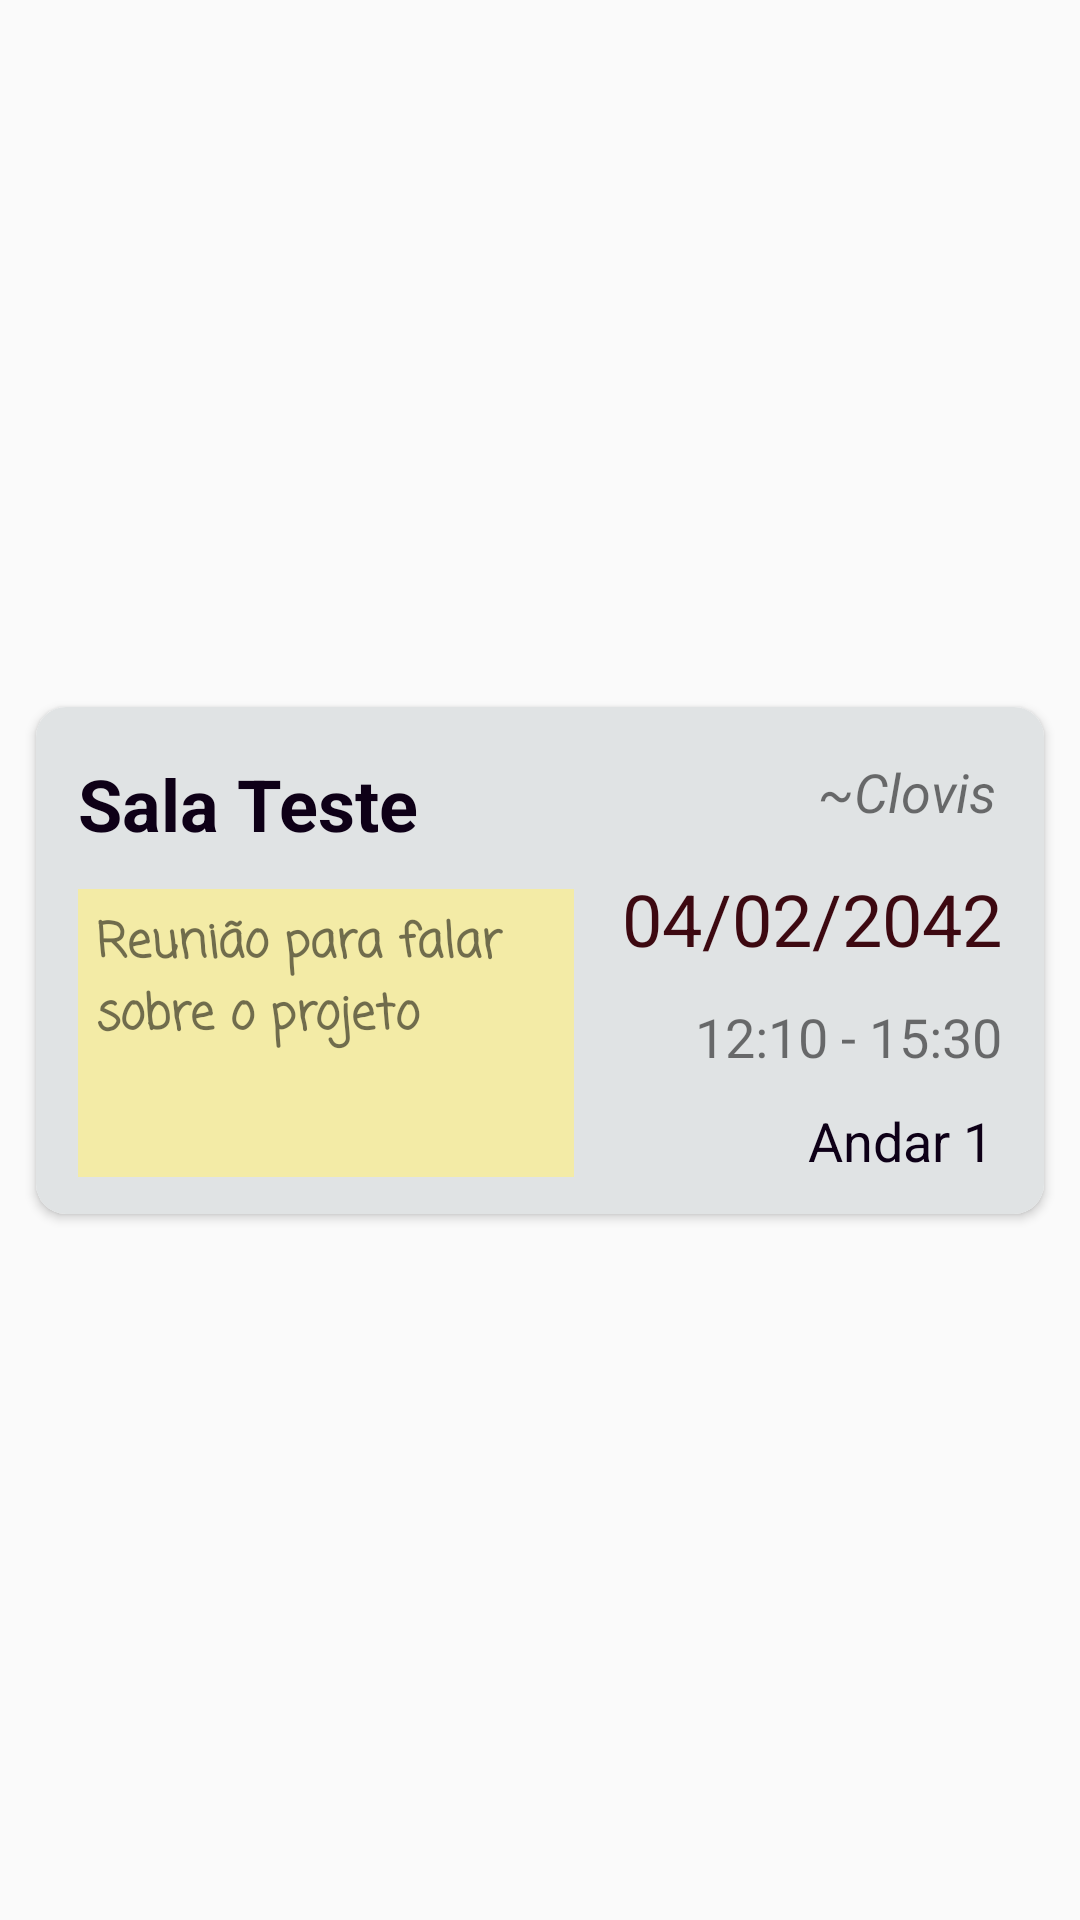

Layout XML and referenced resources for this Android screen:
<!-- AndroidManifest.xml: application theme AppTheme -->
<!-- res/layout/reuniaolista_item.xml -->
<?xml version="1.0" encoding="utf-8"?>
<androidx.constraintlayout.widget.ConstraintLayout xmlns:android="http://schemas.android.com/apk/res/android"
    xmlns:app="http://schemas.android.com/apk/res-auto"
    xmlns:tools="http://schemas.android.com/tools"
    android:id="@+id/linearLayout"
    android:layout_width="match_parent"
    android:layout_height="match_parent"
    android:orientation="vertical">

    <androidx.cardview.widget.CardView
        android:id="@+id/cardView"
        android:layout_width="0dp"
        android:layout_height="wrap_content"
        android:layout_marginStart="12dp"
        android:layout_marginLeft="12dp"
        android:layout_marginTop="6dp"
        android:layout_marginEnd="12dp"
        android:layout_marginRight="12dp"
        android:layout_marginBottom="6dp"
        app:cardCornerRadius="10dp"
        app:layout_constraintBottom_toBottomOf="parent"
        app:layout_constraintEnd_toEndOf="parent"
        app:layout_constraintStart_toStartOf="parent"
        app:layout_constraintTop_toTopOf="parent">

        <androidx.constraintlayout.widget.ConstraintLayout
            android:layout_width="match_parent"
            android:layout_height="169dp"
            android:background="#E0E3E4">

            <TextView
                android:id="@+id/andar"
                android:layout_width="wrap_content"
                android:layout_height="wrap_content"
                android:layout_marginRight="17dp"
                android:text="Andar 1"
                android:textColor="@color/colorFakeBlack"
                android:textSize="18sp"
                app:layout_constraintBottom_toBottomOf="@+id/descrp"
                app:layout_constraintEnd_toEndOf="parent" />

            <TextView
                android:id="@+id/locador"
                android:layout_width="wrap_content"
                android:layout_height="wrap_content"

                android:layout_marginTop="16dp"
                android:layout_marginEnd="16dp"
                android:layout_marginRight="16dp"
                android:text="~Clovis"
                android:textSize="18sp"
                android:textStyle="italic"
                app:layout_constraintEnd_toEndOf="parent"
                app:layout_constraintTop_toTopOf="parent" />

            <TextView
                android:id="@+id/Sala"
                android:layout_width="wrap_content"
                android:layout_height="wrap_content"

                android:layout_marginStart="14dp"
                android:layout_marginLeft="14dp"
                android:layout_marginTop="16dp"
                android:text="Sala Teste"
                android:textColor="@color/colorFakeBlack"
                android:textSize="24sp"
                android:textStyle="bold"
                app:layout_constraintStart_toStartOf="parent"
                app:layout_constraintTop_toTopOf="parent" />

            <TextView
                android:id="@+id/descrp"
                android:layout_width="0dp"
                android:layout_height="96dp"
                android:layout_marginTop="10dp"
                android:layout_marginEnd="16dp"
                android:layout_marginRight="16dp"
                android:layout_marginBottom="10dp"
                android:background="#F3EBA6"
                android:padding="6dp"
                android:text="Reunião para falar sobre o projeto"
                android:textSize="16sp"
                android:textStyle="bold"
                app:fontFamily="casual"
                app:layout_constraintBottom_toBottomOf="parent"
                app:layout_constraintEnd_toStartOf="@+id/data"
                app:layout_constraintHorizontal_bias="0.0"
                app:layout_constraintStart_toStartOf="@+id/Sala"
                app:layout_constraintTop_toBottomOf="@+id/Sala" />

            <TextView
                android:id="@+id/data"
                android:layout_width="wrap_content"
                android:layout_height="wrap_content"
                android:layout_margin="14dp"
                android:text="04/02/2042"
                android:textColor="@color/colorPrimaryAlt"
                android:textSize="24sp"
                app:layout_constraintEnd_toEndOf="parent"
                app:layout_constraintTop_toBottomOf="@+id/locador" />

            <TextView
                android:id="@+id/horario"
                android:layout_width="wrap_content"
                android:layout_height="wrap_content"
                android:layout_marginTop="11dp"
                android:text="12:10 - 15:30"
                android:textSize="18sp"
                app:layout_constraintEnd_toEndOf="@+id/data"
                app:layout_constraintTop_toBottomOf="@+id/data" />
        </androidx.constraintlayout.widget.ConstraintLayout>

    </androidx.cardview.widget.CardView>
</androidx.constraintlayout.widget.ConstraintLayout>
<!-- resources referenced by this layout -->
<resources>
  <color name="colorFakeBlack">#0E0017</color>
  <color name="colorPrimaryAlt">#3D0911</color>
  <style name="AppTheme" parent="Theme.MaterialComponents.Light.NoActionBar.Bridge">
          
          <item name="colorPrimary">@color/colorPrimary</item>
          <item name="colorPrimaryDark">@color/colorSecondary</item>
          <item name="colorAccent">@color/colorAccent</item>
      </style>
  <color name="colorPrimary">#4f060c</color>
  <color name="colorSecondary">#8B2D33</color>
  <color name="colorAccent">#F82545</color>
</resources>
